Image classification data set "processed_dataset" (mjocc/ai-to-bi on GitHub). Class labels (2): frame not present, frame present.

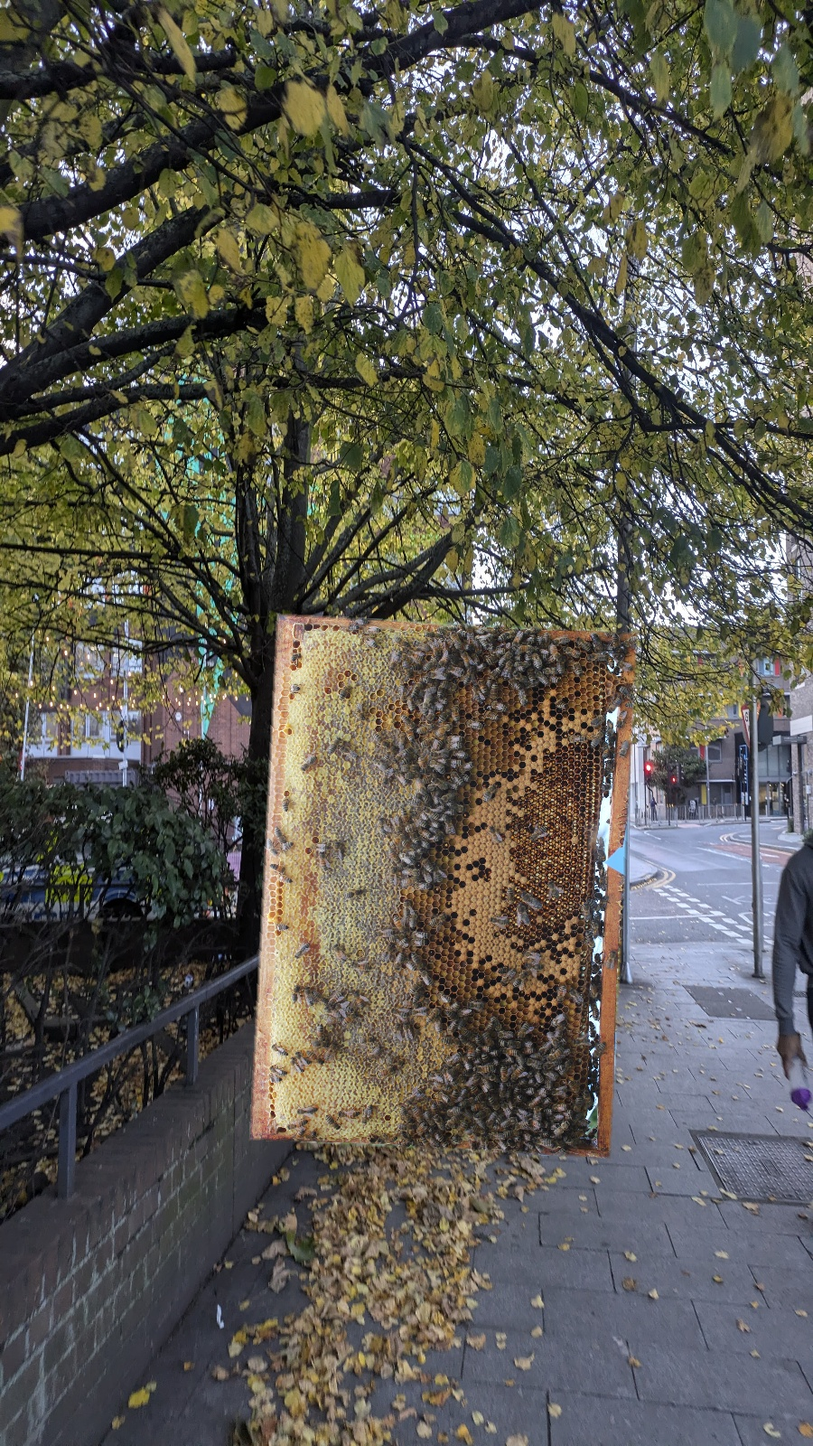
Label: frame present

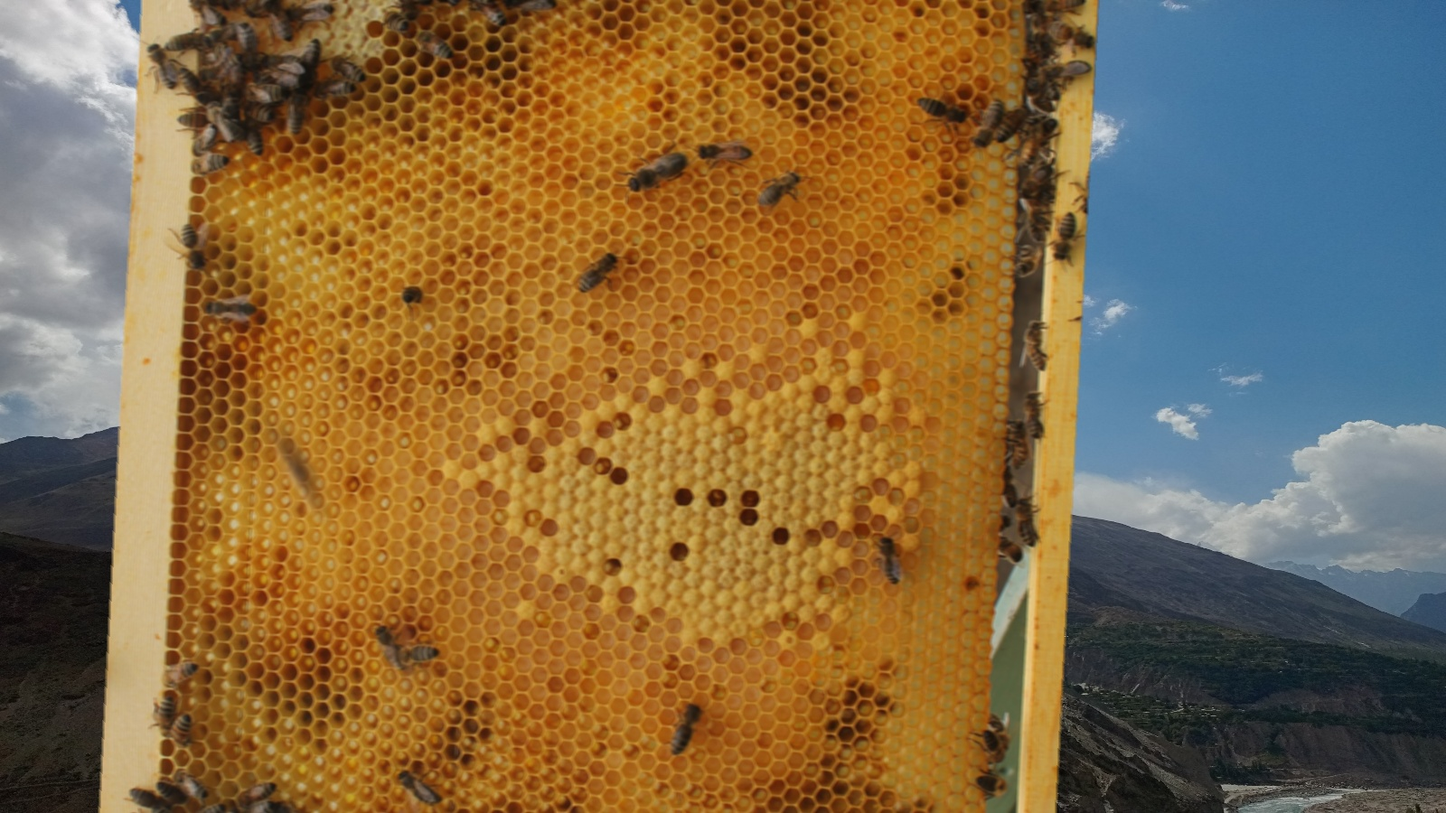
Label: frame present

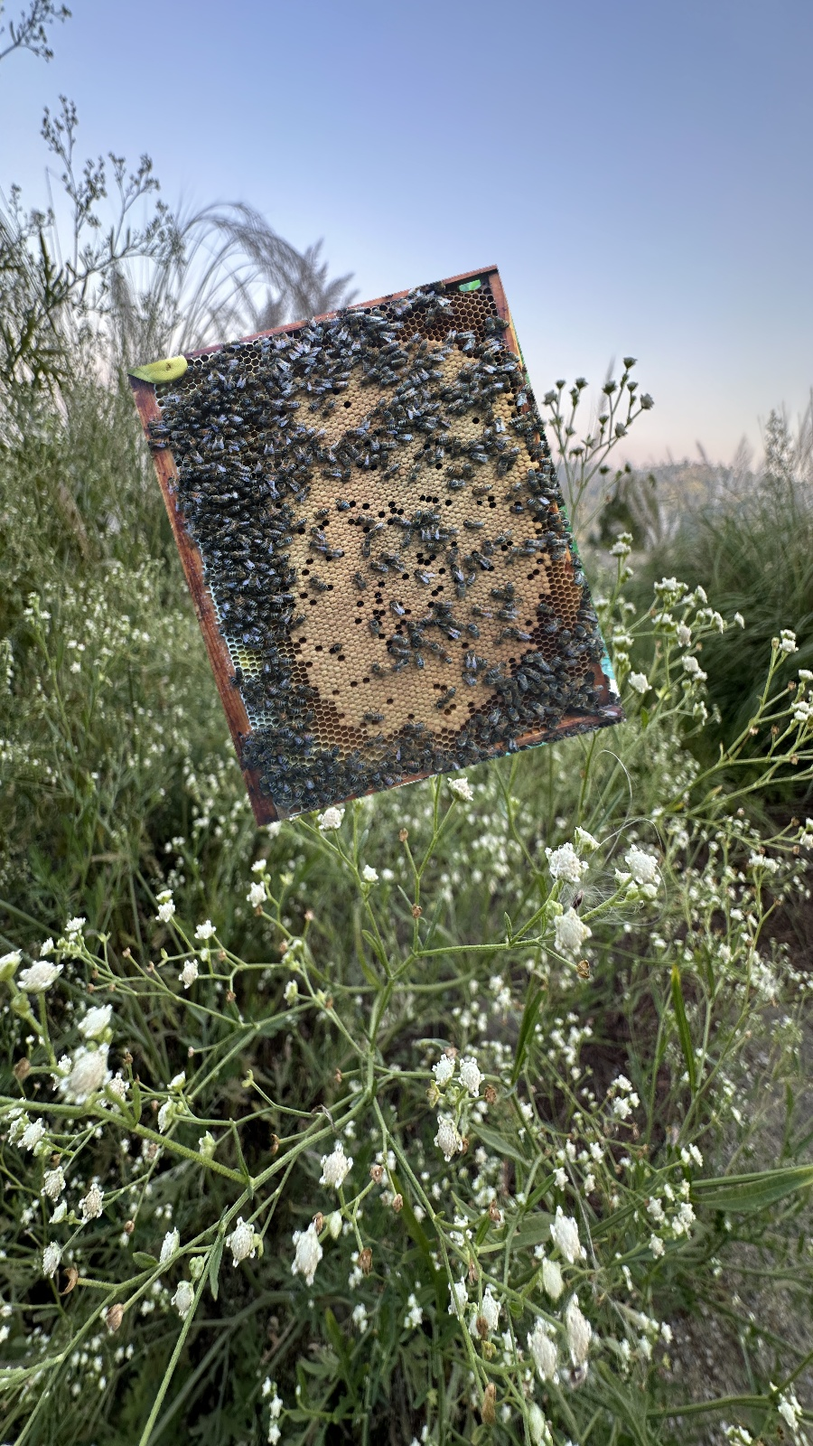
Label: frame present

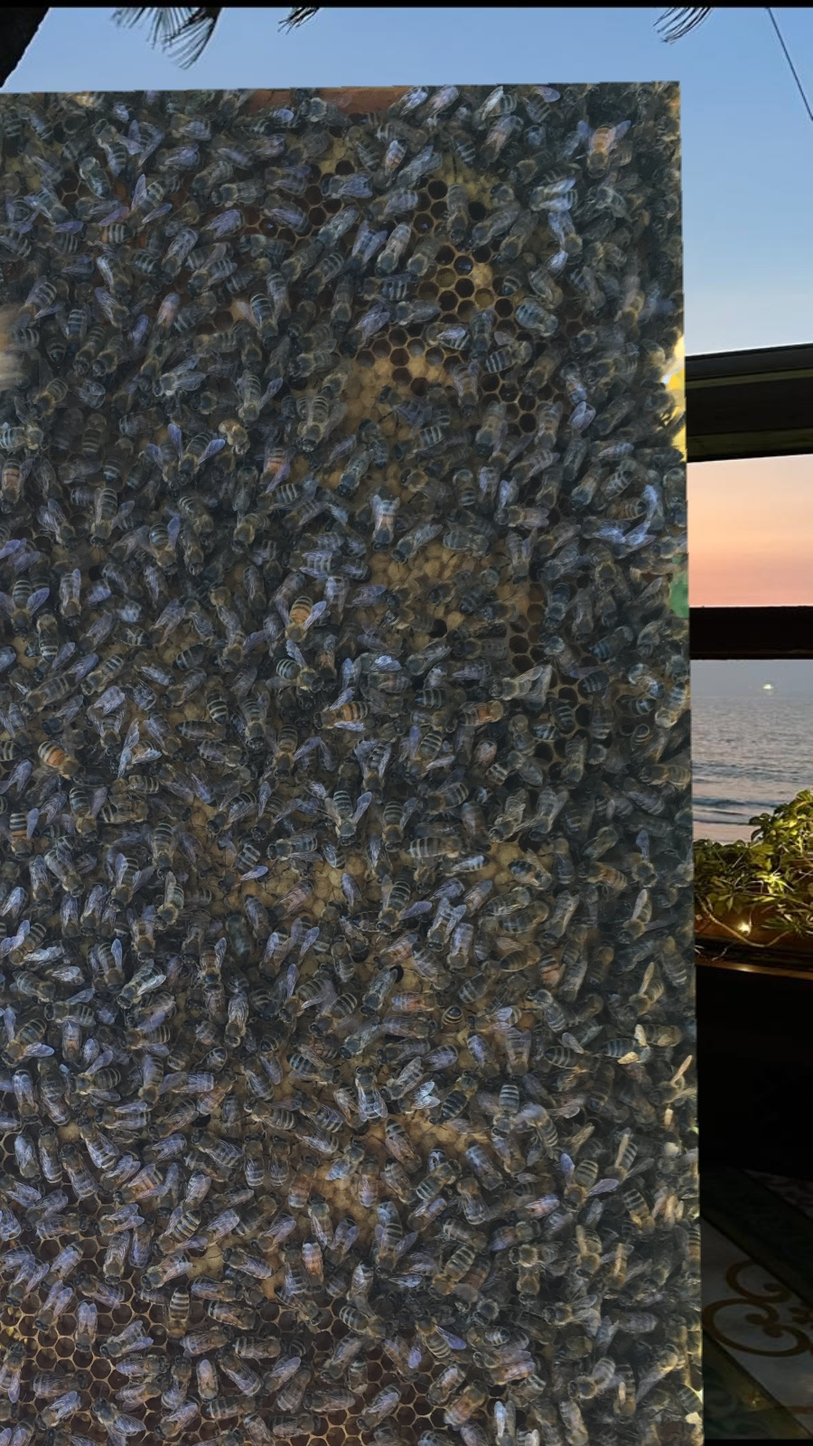
Label: frame present

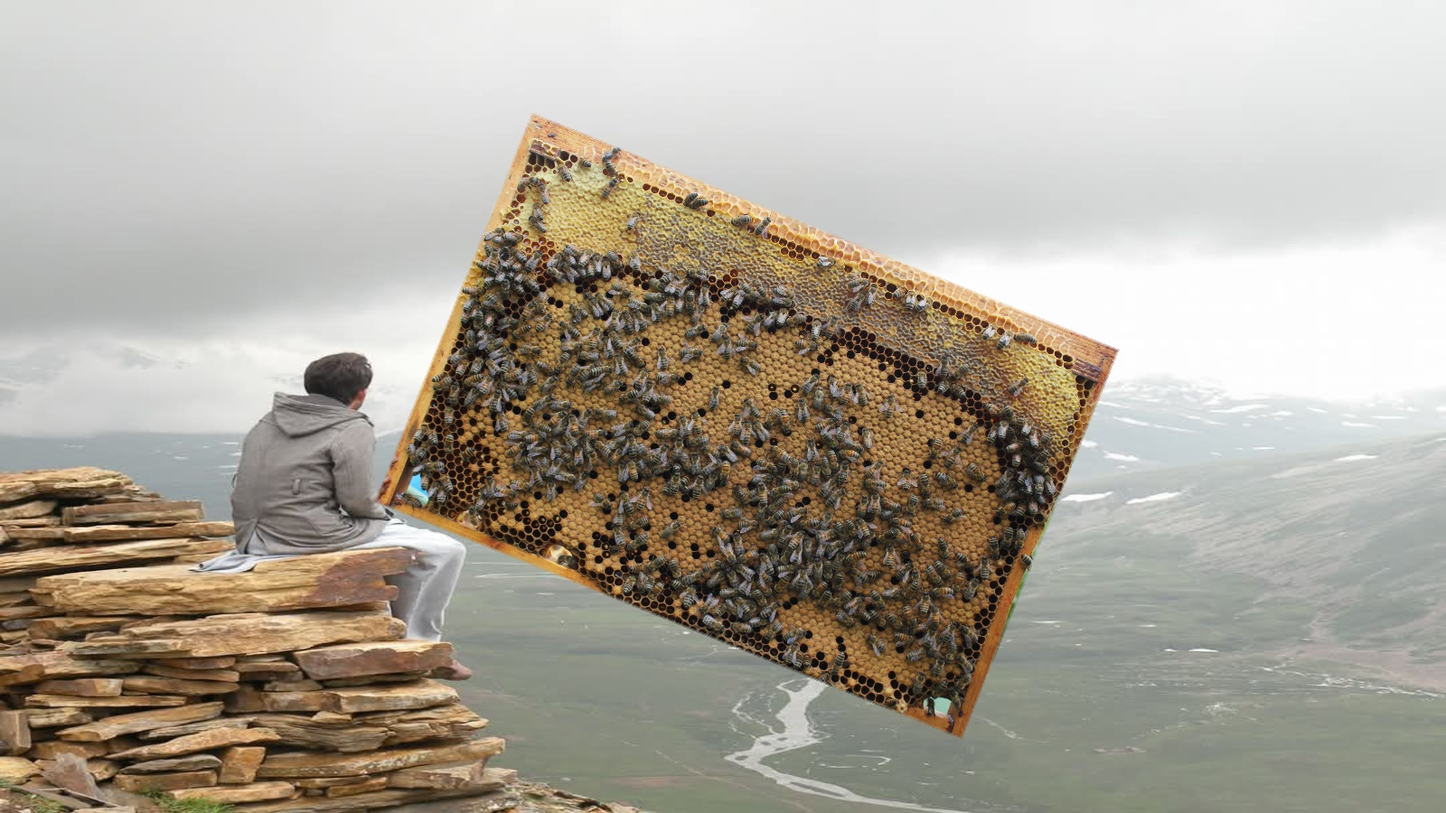
Label: frame present

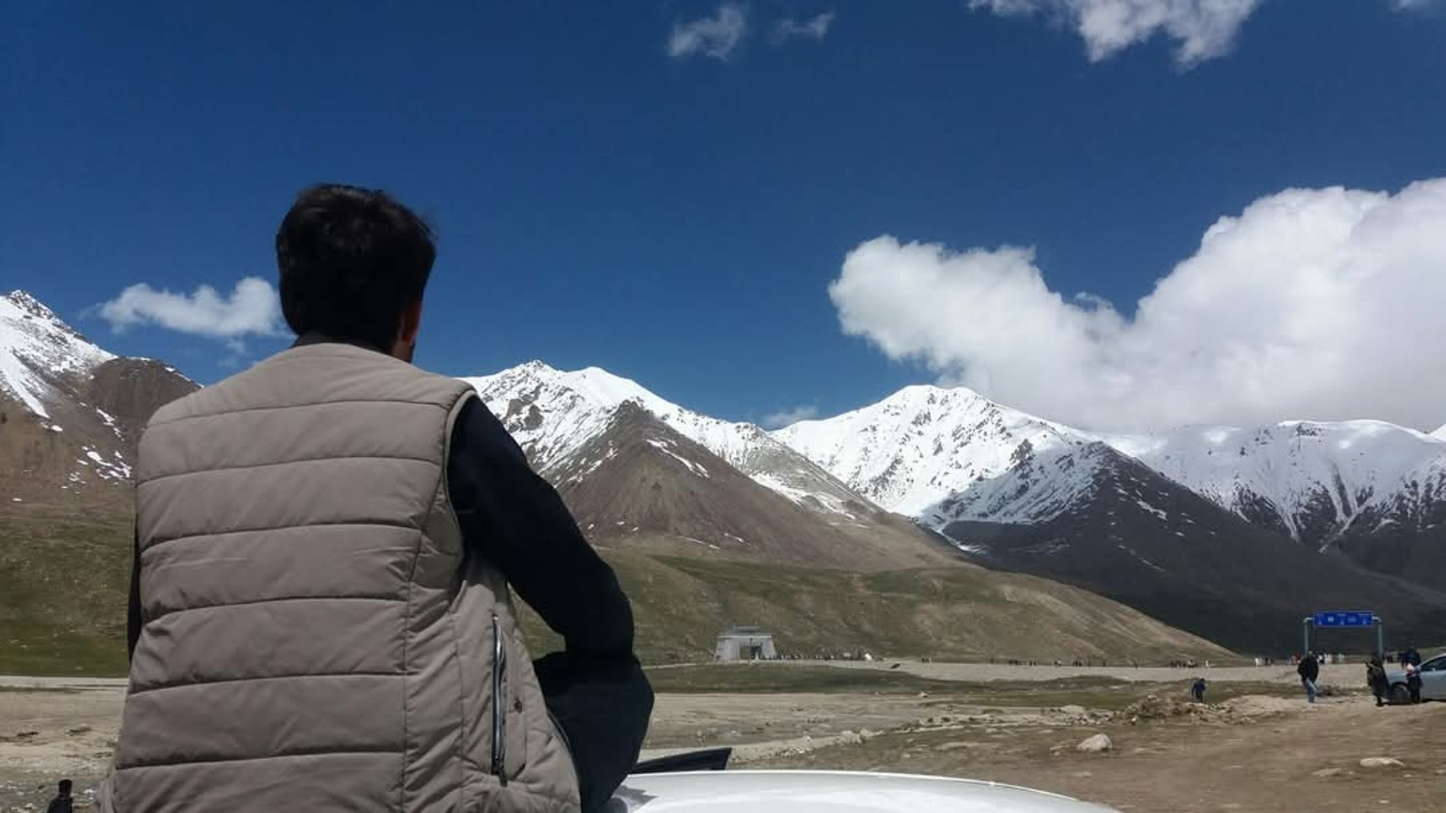
Label: frame not present
